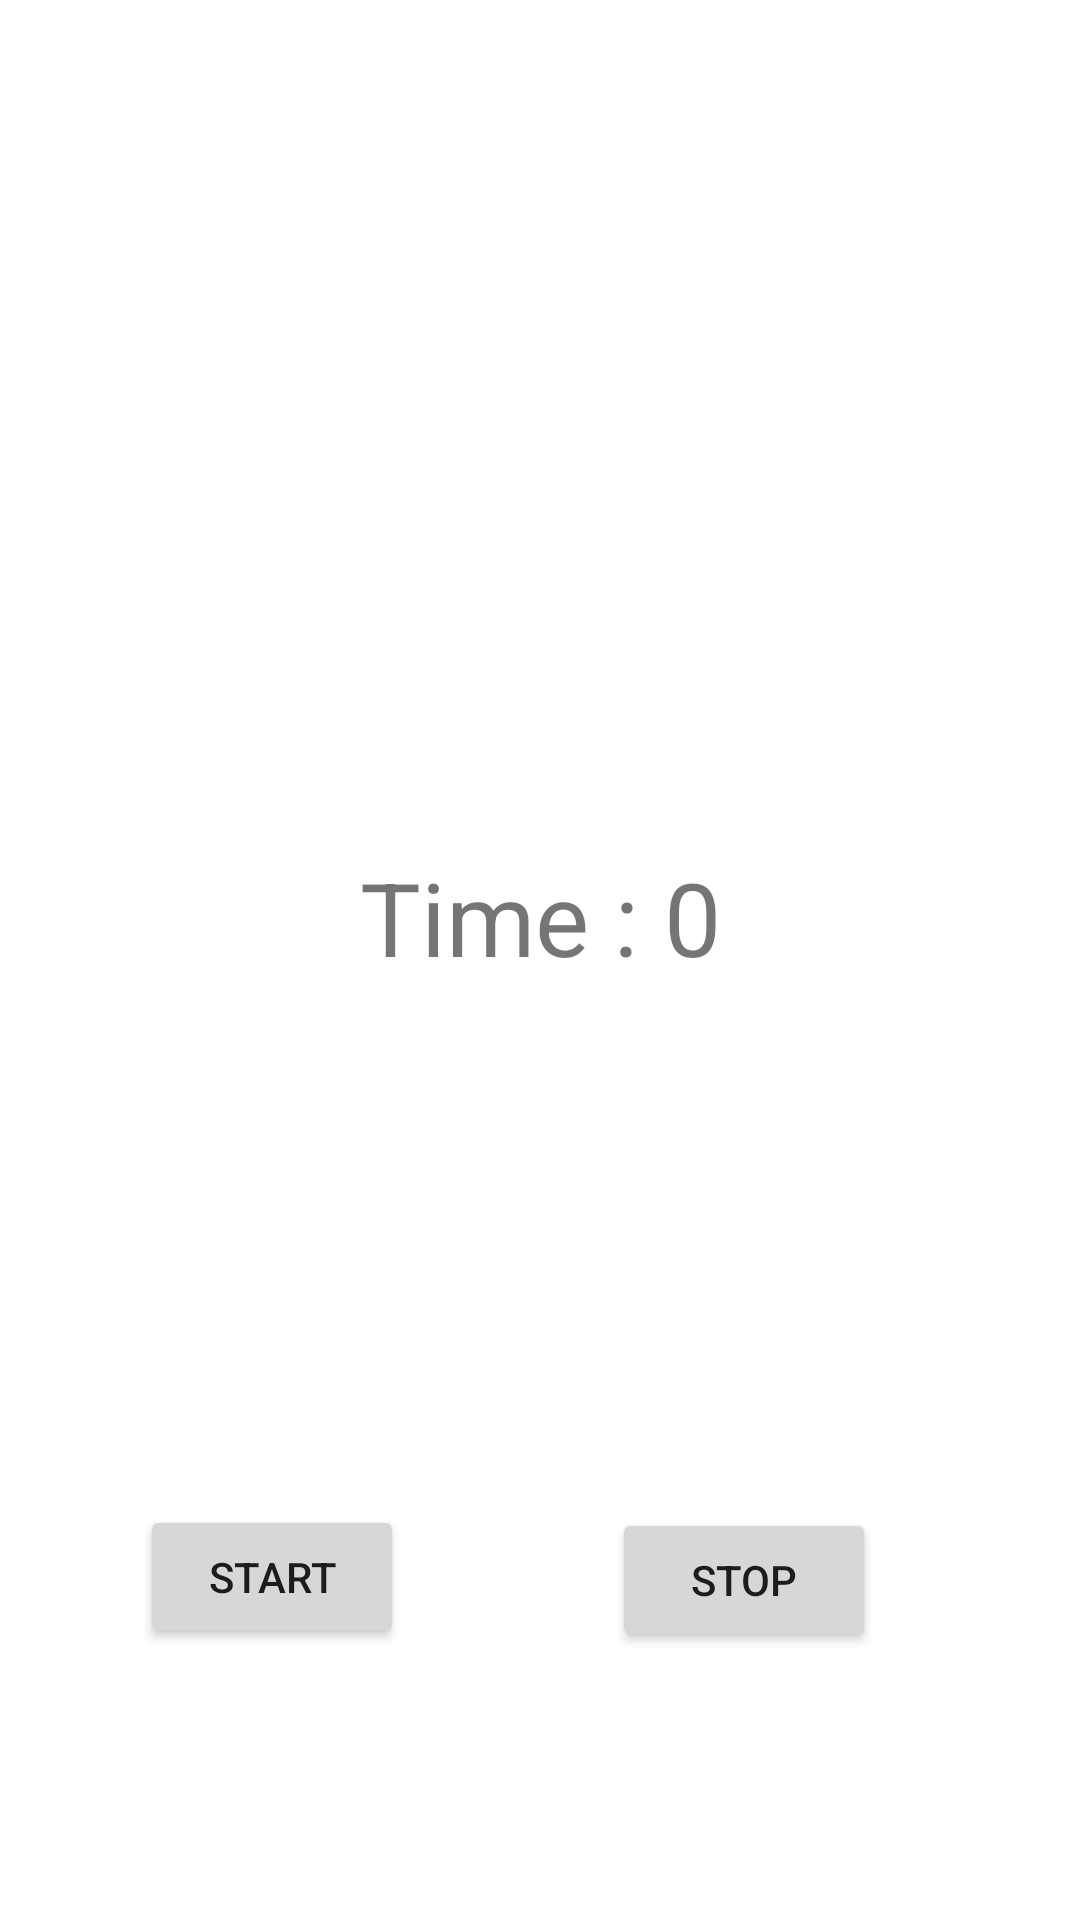

Layout XML and referenced resources for this Android screen:
<!-- AndroidManifest.xml: application theme Theme.Android101 -->
<!-- res/layout/activity_first_runnable_kotlin.xml -->
<?xml version="1.0" encoding="utf-8"?>
<androidx.constraintlayout.widget.ConstraintLayout
    xmlns:android="http://schemas.android.com/apk/res/android"
    xmlns:tools="http://schemas.android.com/tools"
    xmlns:app="http://schemas.android.com/apk/res-auto"
    android:layout_width="match_parent"
    android:layout_height="match_parent"
    tools:context=".FirstRunnableKotlin">

    <Button
        android:id="@+id/buttonStartRun"
        android:layout_width="wrap_content"
        android:layout_height="wrap_content"
        android:layout_marginTop="32dp"
        android:layout_marginEnd="32dp"
        android:onClick="start"
        android:text="Start"
        app:layout_constraintBottom_toBottomOf="parent"
        app:layout_constraintEnd_toStartOf="@+id/buttonStopRun"
        app:layout_constraintHorizontal_bias="0.555"
        app:layout_constraintStart_toStartOf="parent"
        app:layout_constraintTop_toBottomOf="@+id/RunnaleTextView"
        app:layout_constraintVertical_bias="0.496" />

    <Button
        android:id="@+id/buttonStopRun"
        android:layout_width="wrap_content"
        android:layout_height="wrap_content"
        android:layout_marginTop="32dp"
        android:layout_marginEnd="68dp"
        android:onClick="stop"
        android:text="stop"
        app:layout_constraintBottom_toBottomOf="parent"
        app:layout_constraintEnd_toEndOf="parent"
        app:layout_constraintTop_toBottomOf="@+id/RunnaleTextView" />

    <TextView
        android:id="@+id/RunnaleTextView"
        android:layout_width="224dp"
        android:layout_height="98dp"
        android:layout_marginTop="24dp"
        android:text="Time : 0"
        android:textAlignment="center"
        android:textSize="34sp"
        app:layout_constraintBottom_toBottomOf="parent"
        app:layout_constraintEnd_toEndOf="parent"
        app:layout_constraintStart_toStartOf="parent"
        app:layout_constraintTop_toTopOf="parent" />
</androidx.constraintlayout.widget.ConstraintLayout>
<!-- resources referenced by this layout -->
<resources>
  <style name="Theme.Android101" parent="Theme.MaterialComponents.DayNight.DarkActionBar">
          
          <item name="colorPrimary">@color/purple_500</item>
          <item name="colorPrimaryVariant">@color/purple_700</item>
          <item name="colorOnPrimary">@color/white</item>
          
          <item name="colorSecondary">@color/teal_200</item>
          <item name="colorSecondaryVariant">@color/teal_700</item>
          <item name="colorOnSecondary">@color/black</item>
          
          <item name="android:statusBarColor">?attr/colorPrimaryVariant</item>
          
      </style>
  <!-- not gathered from this repository: default colours our renderer supplied (Android Studio template values) -->
  <color name="purple_500">#FF6200EE</color>
  <color name="purple_700">#FF3700B3</color>
  <color name="teal_200">#FF03DAC5</color>
  <color name="teal_700">#FF018786</color>
  <color name="black">#FF000000</color>
  <color name="white">#FFFFFFFF</color>
</resources>
